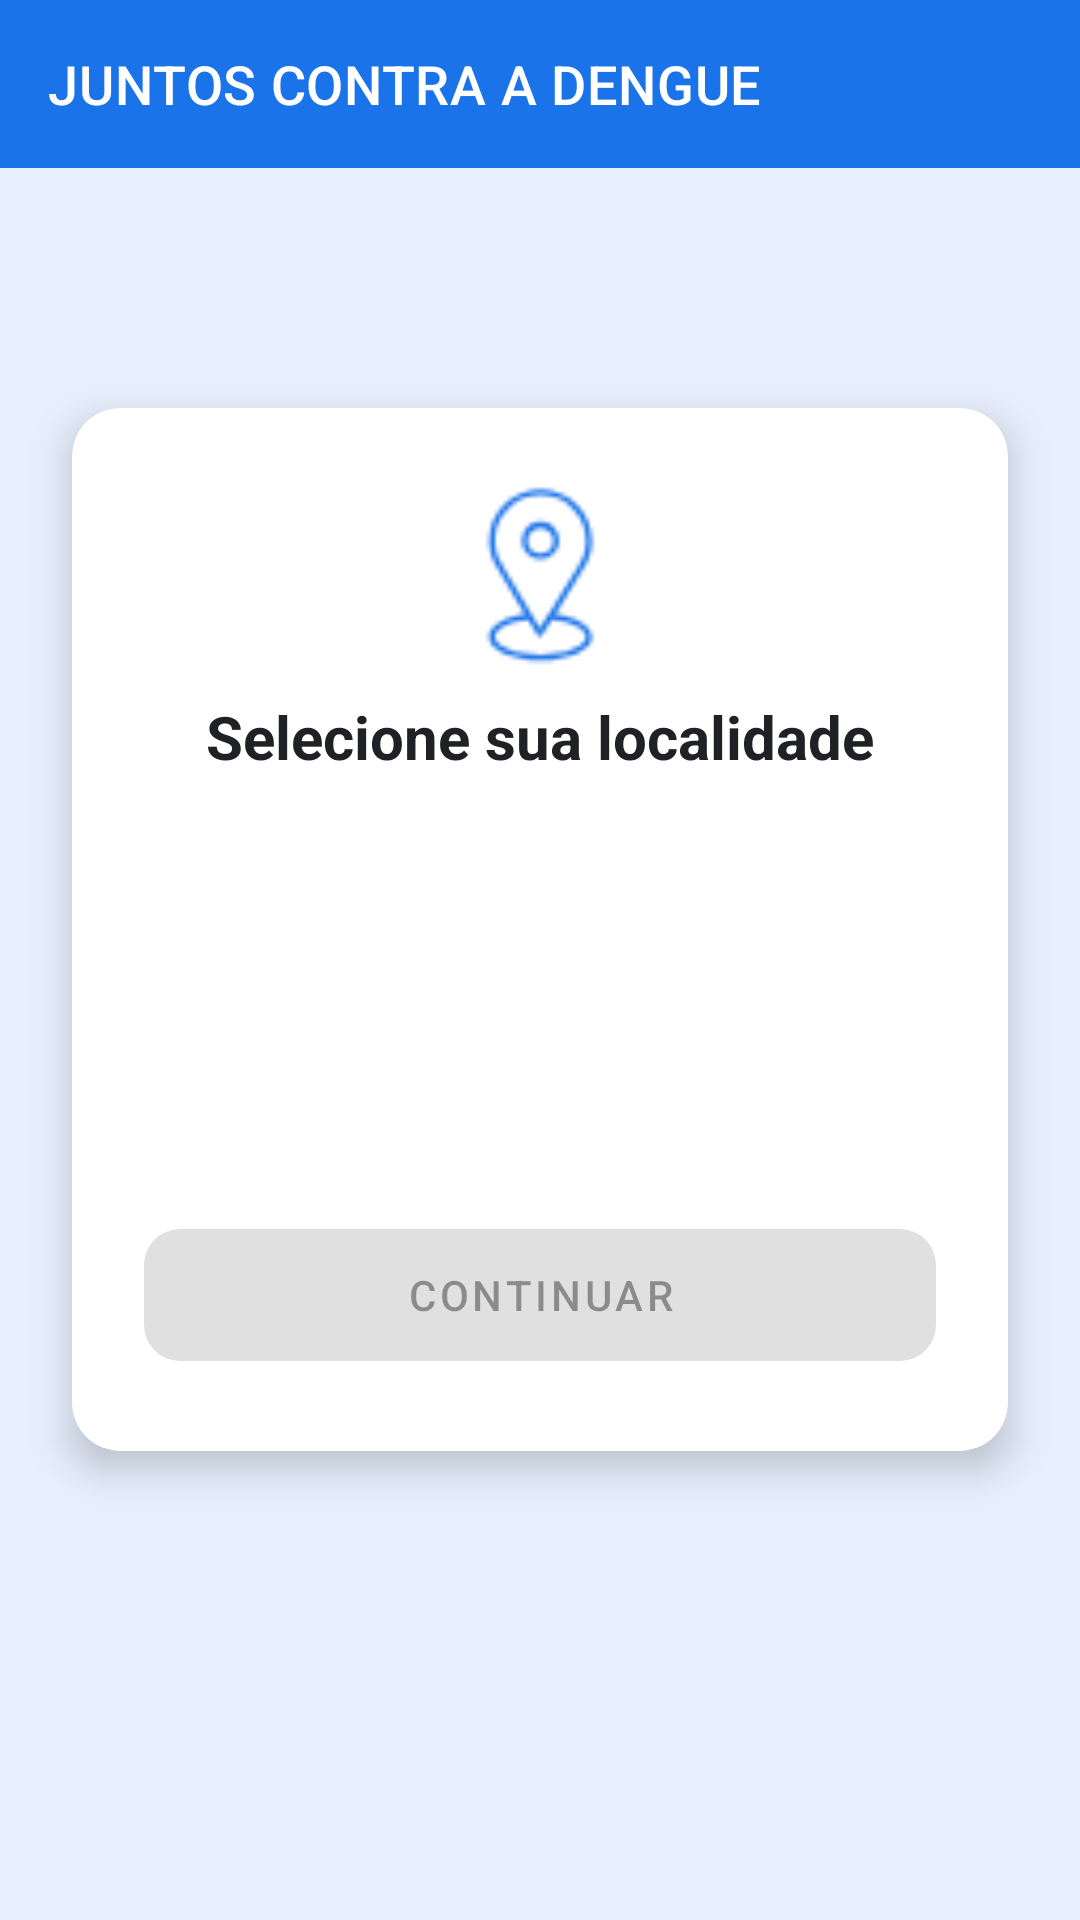

This screen was rendered from an Android layout file. Write that file and the resources it references.
<!-- AndroidManifest.xml: application theme Theme.JuntosContraDengue.NoActionBar -->
<!-- res/layout/activity_escolher_localidade.xml -->
<?xml version="1.0" encoding="utf-8"?>
<androidx.constraintlayout.widget.ConstraintLayout xmlns:android="http://schemas.android.com/apk/res/android"
    xmlns:app="http://schemas.android.com/apk/res-auto"
    xmlns:tools="http://schemas.android.com/tools"
    android:layout_width="match_parent"
    android:layout_height="match_parent"
    android:background="@color/background_gradient_start"
    tools:context=".EscolherLocalidadeActivity">

    
    <View
        android:layout_width="match_parent"
        android:layout_height="match_parent"
        android:background="@drawable/bg_gradient" />

    
    <com.google.android.material.appbar.MaterialToolbar
        android:id="@+id/tbEscolherLocalidade"
        android:layout_width="match_parent"
        android:layout_height="?attr/actionBarSize"
        android:background="@color/colorPrimary"
        android:theme="@style/ThemeOverlay.MaterialComponents.Dark.ActionBar"
        app:layout_constraintEnd_toEndOf="parent"
        app:layout_constraintStart_toStartOf="parent"
        app:layout_constraintTop_toTopOf="parent"
        app:title="JUNTOS CONTRA A DENGUE"
        app:titleTextAppearance="@style/ToolbarTitleAppearance" />

    
    <com.google.android.material.card.MaterialCardView
        android:layout_width="match_parent"
        android:layout_height="wrap_content"
        android:layout_marginStart="24dp"
        android:layout_marginTop="80dp"
        android:layout_marginEnd="24dp"
        app:cardCornerRadius="16dp"
        app:cardElevation="8dp"
        app:cardBackgroundColor="@color/card_background"
        app:layout_constraintEnd_toEndOf="parent"
        app:layout_constraintStart_toStartOf="parent"
        app:layout_constraintTop_toBottomOf="@+id/tbEscolherLocalidade">

        <LinearLayout
            android:layout_width="match_parent"
            android:layout_height="wrap_content"
            android:orientation="vertical"
            android:padding="24dp">

            
            <ImageView
                android:layout_width="64dp"
                android:layout_height="64dp"
                android:layout_gravity="center"
                android:layout_marginBottom="8dp"
                android:src="@drawable/icon_locale"
                app:tint="@color/colorPrimary" />

            
            <TextView
                android:layout_width="match_parent"
                android:layout_height="wrap_content"
                android:layout_marginBottom="24dp"
                android:gravity="center"
                android:text="@string/escolher_localidade_title"
                android:textColor="@color/text_primary"
                android:textSize="20sp"
                android:textStyle="bold" />

            
            <com.google.android.material.textfield.TextInputLayout
                android:layout_width="match_parent"
                android:layout_height="wrap_content"
                android:layout_marginBottom="16dp"
                style="@style/Widget.MaterialComponents.TextInputLayout.OutlinedBox.Dense"
                app:boxStrokeColor="@color/colorPrimary"
                app:errorEnabled="true"
                app:hintTextColor="@color/colorPrimary">

                <Spinner
                    android:id="@+id/spinnerEstadosBrasil"
                    android:layout_width="match_parent"
                    android:layout_height="wrap_content"
                    android:background="@android:color/transparent"
                    android:padding="12dp"
                    android:textSize="16sp"
                    android:dropDownWidth="match_parent" />

            </com.google.android.material.textfield.TextInputLayout>

            
            <com.google.android.material.textfield.TextInputLayout
                android:layout_width="match_parent"
                android:layout_height="wrap_content"
                android:layout_marginBottom="24dp"
                style="@style/Widget.MaterialComponents.TextInputLayout.OutlinedBox.Dense"
                app:boxStrokeColor="@color/colorPrimary"
                app:errorEnabled="true"
                app:hintTextColor="@color/colorPrimary">

                <Spinner
                    android:id="@+id/spinnerMunicipios"
                    android:layout_width="match_parent"
                    android:layout_height="wrap_content"
                    android:background="@android:color/transparent"
                    android:padding="12dp"
                    android:textSize="16sp"
                    android:dropDownWidth="match_parent" />

            </com.google.android.material.textfield.TextInputLayout>

            
            <ProgressBar
                android:id="@+id/progressBar"
                android:layout_width="48dp"
                android:layout_height="48dp"
                android:layout_gravity="center"
                android:layout_marginBottom="16dp"
                android:visibility="gone" />

            
            <com.google.android.material.button.MaterialButton
                android:id="@+id/btnSalvarLocalidade"
                android:layout_width="match_parent"
                android:layout_height="56dp"
                android:enabled="false"
                android:text="@string/continuar"
                app:cornerRadius="12dp"
                app:icon="@drawable/ic_arrow_forward"
                app:iconGravity="textEnd"
                app:iconTint="@color/white" />

            
            <TextView
                android:id="@+id/tvLocalizacaoAutomatica"
                android:layout_width="match_parent"
                android:layout_height="wrap_content"
                android:layout_marginTop="16dp"
                android:gravity="center"
                android:text="@string/localizacao_automatica"
                android:textColor="@color/text_secondary"
                android:textSize="14sp"
                android:visibility="gone" />

        </LinearLayout>

    </com.google.android.material.card.MaterialCardView>

</androidx.constraintlayout.widget.ConstraintLayout>
<!-- resources referenced by this layout -->
<resources>
  <color name="background_gradient_start">#E8F0FE</color>
  <color name="card_background">#FFFFFF</color>
  <color name="colorPrimary">#1A73E8</color>
  <color name="text_primary">#202124</color>
  <color name="text_secondary">#5F6368</color>
  <color name="white">#FFFFFFFF</color>
  <!-- drawable icon_locale: png bitmap (drawable, 2055 bytes) -->
  <string name="continuar">Continuar</string>
  <string name="escolher_localidade_title">Selecione sua localidade</string>
  <string name="localizacao_automatica">📍 Localização detectada automaticamente</string>
  <style name="ToolbarTitleAppearance" parent="TextAppearance.MaterialComponents.Headline6">
          <item name="android:textColor">@color/white</item>
          <item name="android:textSize">18sp</item>
          <item name="fontFamily">sans-serif-medium</item>
      </style>
  <style name="Theme.JuntosContraDengue.NoActionBar">
          <item name="windowActionBar">false</item>
          <item name="windowNoTitle">true</item>
      </style>
</resources>
